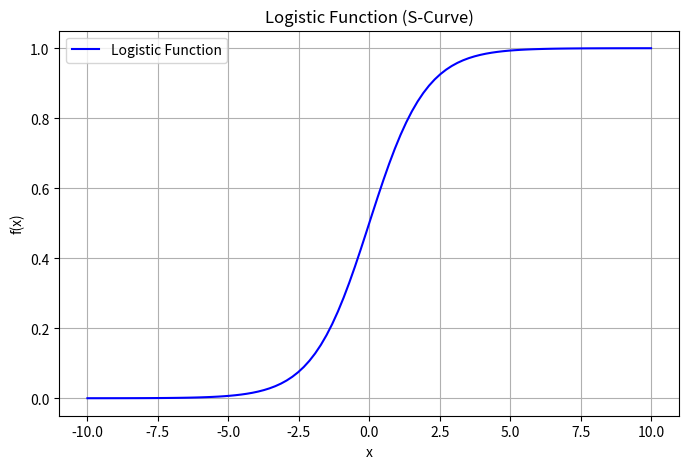

Generate this figure with matplotlib:
import numpy as np
import matplotlib.pyplot as plt


# Define the logistic function
def logistic(x):
    return 1 / (1 + np.exp(-x))


# Generate values for x from -10 to 10
x = np.linspace(-10, 10, 100)
y = logistic(x)

# Plot the logistic function
plt.figure(figsize=(8, 5))
plt.plot(x, y, label='Logistic Function', color='blue')
plt.title('Logistic Function (S-Curve)')
plt.xlabel('x')
plt.ylabel('f(x)')
plt.legend()
plt.grid(True)
plt.show()
